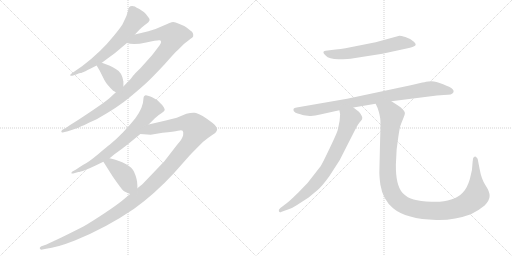
t = 0.00 s
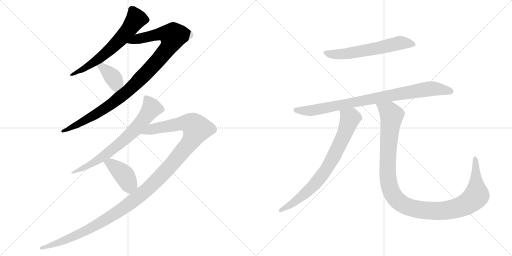
t = 1.81 s
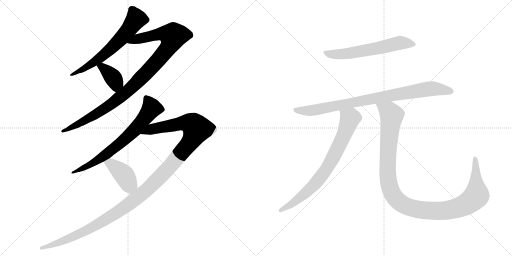
t = 3.62 s
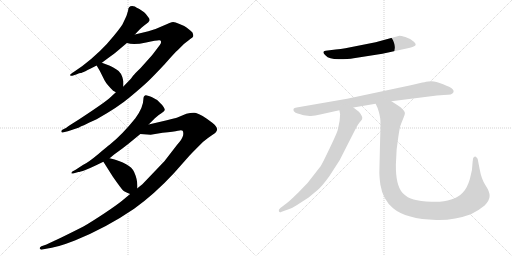
t = 5.43 s
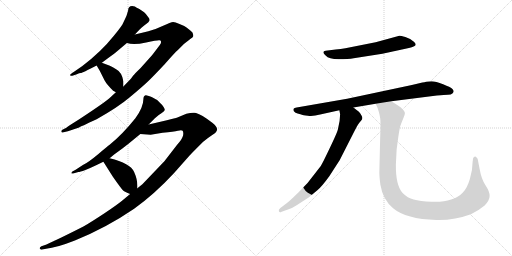
t = 7.24 s
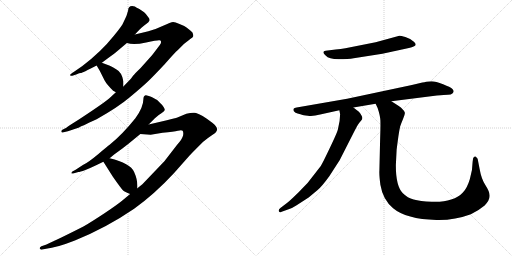
t = 9.05 s

The animated SVG that drew these frames (rendered in a browser with its animation timeline set to each time). Animation: 10 CSS @keyframes rules; one cycle of 9.04 s.

<svg version="1.1" viewBox="0 0 2048 1024" xmlns="http://www.w3.org/2000/svg">
  <g stroke="lightgray" stroke-dasharray="1,1" stroke-width="1" transform="scale(4, 4)">
    <line x1="0" y1="0" x2="256" y2="256"></line>
    <line x1="256" y1="0" x2="0" y2="256"></line>
    <line x1="128" y1="0" x2="128" y2="256"></line>
    <line x1="0" y1="128" x2="256" y2="128"></line>
    <line x1="256" y1="0" x2="512" y2="256"></line>
    <line x1="512" y1="0" x2="256" y2="256"></line>
    <line x1="384" y1="0" x2="384" y2="256"></line>
    <line x1="256" y1="128" x2="512" y2="128"></line>
  </g>
<g transform="scale(1, -1) translate(0, -850)">
   <style type="text/css">
    @keyframes keyframes0 {
      from {
       stroke: black;
       stroke-dashoffset: 644;
       stroke-width: 128;
       }
       68% {
       animation-timing-function: step-end;
       stroke: black;
       stroke-dashoffset: 0;
       stroke-width: 128;
       }
       to {
       stroke: black;
       stroke-width: 1024;
       }
       }
       #make-me-a-hanzi-animation-0 {
         animation: keyframes0 0.774089s both;
         animation-delay: 0.000000s;
         animation-timing-function: linear;
       }
    @keyframes keyframes1 {
      from {
       stroke: black;
       stroke-dashoffset: 1035;
       stroke-width: 128;
       }
       77% {
       animation-timing-function: step-end;
       stroke: black;
       stroke-dashoffset: 0;
       stroke-width: 128;
       }
       to {
       stroke: black;
       stroke-width: 1024;
       }
       }
       #make-me-a-hanzi-animation-1 {
         animation: keyframes1 1.092285s both;
         animation-delay: 0.774089s;
         animation-timing-function: linear;
       }
    @keyframes keyframes2 {
      from {
       stroke: black;
       stroke-dashoffset: 381;
       stroke-width: 128;
       }
       55% {
       animation-timing-function: step-end;
       stroke: black;
       stroke-dashoffset: 0;
       stroke-width: 128;
       }
       to {
       stroke: black;
       stroke-width: 1024;
       }
       }
       #make-me-a-hanzi-animation-2 {
         animation: keyframes2 0.560059s both;
         animation-delay: 1.866374s;
         animation-timing-function: linear;
       }
    @keyframes keyframes3 {
      from {
       stroke: black;
       stroke-dashoffset: 718;
       stroke-width: 128;
       }
       70% {
       animation-timing-function: step-end;
       stroke: black;
       stroke-dashoffset: 0;
       stroke-width: 128;
       }
       to {
       stroke: black;
       stroke-width: 1024;
       }
       }
       #make-me-a-hanzi-animation-3 {
         animation: keyframes3 0.834310s both;
         animation-delay: 2.426433s;
         animation-timing-function: linear;
       }
    @keyframes keyframes4 {
      from {
       stroke: black;
       stroke-dashoffset: 1291;
       stroke-width: 128;
       }
       81% {
       animation-timing-function: step-end;
       stroke: black;
       stroke-dashoffset: 0;
       stroke-width: 128;
       }
       to {
       stroke: black;
       stroke-width: 1024;
       }
       }
       #make-me-a-hanzi-animation-4 {
         animation: keyframes4 1.300618s both;
         animation-delay: 3.260743s;
         animation-timing-function: linear;
       }
    @keyframes keyframes5 {
      from {
       stroke: black;
       stroke-dashoffset: 411;
       stroke-width: 128;
       }
       57% {
       animation-timing-function: step-end;
       stroke: black;
       stroke-dashoffset: 0;
       stroke-width: 128;
       }
       to {
       stroke: black;
       stroke-width: 1024;
       }
       }
       #make-me-a-hanzi-animation-5 {
         animation: keyframes5 0.584473s both;
         animation-delay: 4.561361s;
         animation-timing-function: linear;
       }
    @keyframes keyframes6 {
      from {
       stroke: black;
       stroke-dashoffset: 612;
       stroke-width: 128;
       }
       67% {
       animation-timing-function: step-end;
       stroke: black;
       stroke-dashoffset: 0;
       stroke-width: 128;
       }
       to {
       stroke: black;
       stroke-width: 1024;
       }
       }
       #make-me-a-hanzi-animation-6 {
         animation: keyframes6 0.748047s both;
         animation-delay: 5.145834s;
         animation-timing-function: linear;
       }
    @keyframes keyframes7 {
      from {
       stroke: black;
       stroke-dashoffset: 885;
       stroke-width: 128;
       }
       74% {
       animation-timing-function: step-end;
       stroke: black;
       stroke-dashoffset: 0;
       stroke-width: 128;
       }
       to {
       stroke: black;
       stroke-width: 1024;
       }
       }
       #make-me-a-hanzi-animation-7 {
         animation: keyframes7 0.970215s both;
         animation-delay: 5.893881s;
         animation-timing-function: linear;
       }
    @keyframes keyframes8 {
      from {
       stroke: black;
       stroke-dashoffset: 774;
       stroke-width: 128;
       }
       72% {
       animation-timing-function: step-end;
       stroke: black;
       stroke-dashoffset: 0;
       stroke-width: 128;
       }
       to {
       stroke: black;
       stroke-width: 1024;
       }
       }
       #make-me-a-hanzi-animation-8 {
         animation: keyframes8 0.879883s both;
         animation-delay: 6.864096s;
         animation-timing-function: linear;
       }
    @keyframes keyframes9 {
      from {
       stroke: black;
       stroke-dashoffset: 1169;
       stroke-width: 128;
       }
       79% {
       animation-timing-function: step-end;
       stroke: black;
       stroke-dashoffset: 0;
       stroke-width: 128;
       }
       to {
       stroke: black;
       stroke-width: 1024;
       }
       }
       #make-me-a-hanzi-animation-9 {
         animation: keyframes9 1.201335s both;
         animation-delay: 7.743979s;
         animation-timing-function: linear;
       }
</style>
<path d="M 528.5 826.0 Q 512.5 826.0 512.5 808.0 Q 507.5 785.0 493.5 760.0 Q 489.5 748.0 455.5 707.0 Q 404.5 643.0 329.5 586.0 L 287.5 557.0 Q 279.5 552.0 280.5 549.0 Q 283.5 545.0 292.5 548.0 L 307.5 553.0 Q 317.5 558.0 323.0 558.0 Q 328.5 558.0 386.5 588.0 L 407.5 599.0 L 427.5 614.0 Q 456.5 635.0 468.5 645.0 L 507.5 678.0 L 539.5 712.0 L 557.5 731.0 Q 567.5 742.0 575.5 747.0 L 593.5 761.0 Q 593.5 762.0 595.5 764.0 Q 602.5 771.0 592.5 782.0 Q 582.5 797.0 576.5 801.0 L 557.5 814.0 Q 545.5 820.0 539.5 824.0 L 528.5 826.0 Z" fill="lightgray"></path> 
<path d="M 463.5 481.0 L 437.5 457.0 Q 421.5 443.0 369.5 408.0 Q 317.5 373.0 307.5 367.0 L 280.5 350.0 Q 270.5 344.0 265.5 339.0 L 249.5 331.0 Q 243.5 326.0 245.5 323.0 Q 246.5 319.0 250.5 320.0 L 271.5 325.0 L 313.5 339.0 Q 321.5 343.0 386.5 373.0 Q 473.5 422.0 521.5 463.0 Q 569.5 503.0 591.5 524.0 Q 612.5 544.0 659.5 594.0 Q 699.5 640.0 711.5 650.0 L 735.5 674.0 L 762.5 695.0 Q 771.5 701.0 772.5 704.0 Q 775.5 719.0 762.5 727.0 Q 757.5 731.0 747.5 739.0 Q 737.5 747.0 715.5 755.0 Q 701.5 762.0 692.5 762.0 Q 683.5 761.0 652.5 747.0 Q 621.5 732.0 593.5 725.0 L 539.5 712.0 C 510.5 705.0 477.5 683.0 507.5 678.0 Q 534.5 669.0 584.5 680.0 Q 633.5 691.0 638.5 689.0 Q 650.5 686.0 638.5 669.0 L 613.5 636.0 Q 607.5 628.0 562.5 578.0 Q 538.5 555.0 531.5 546.0 Q 524.5 536.0 522.5 534.0 L 493.5 504.0 L 463.5 481.0 Z" fill="lightgray"></path> 
<path d="M 386.5 588.0 L 399.5 566.0 L 418.5 528.0 Q 426.5 513.0 452.5 487.0 Q 458.5 484.0 463.5 481.0 C 489.5 466.0 493.5 474.0 493.5 504.0 L 493.5 525.0 L 492.5 527.0 Q 492.5 528.0 492.5 529.0 Q 486.5 561.0 464.5 573.0 Q 450.5 583.0 439.5 587.0 L 407.5 599.0 C 379.5 610.0 372.5 612.0 386.5 588.0 Z" fill="lightgray"></path> 
<path d="M 594.5 352.0 L 619.5 377.0 Q 633.5 391.0 645.5 397.5 Q 657.5 404.0 658.5 409.0 Q 660.5 412.0 655.0 421.5 Q 649.5 431.0 640.5 438.0 Q 629.5 451.0 619.5 455.0 L 606.5 462.0 Q 586.5 470.0 582.5 469.0 Q 573.5 467.0 573.5 453.0 Q 573.5 421.0 541.5 377.0 Q 488.5 311.0 438.5 271.0 Q 431.5 266.0 392.5 233.5 Q 353.5 201.0 331.5 190.0 L 302.5 171.0 L 289.5 164.0 Q 284.5 159.0 285.5 157.0 Q 287.5 155.0 292.5 156.0 L 313.5 162.0 Q 318.5 162.0 341.5 170.5 Q 364.5 179.0 384.5 189.0 L 413.5 203.0 L 438.5 217.0 L 456.5 232.0 Q 499.5 263.0 511.5 273.0 L 561.5 314.0 L 594.5 352.0 Z" fill="lightgray"></path> 
<path d="M 520.5 74.0 L 490.5 49.0 Q 474.5 35.0 419.5 -2.0 Q 363.5 -39.0 335.5 -55.0 Q 306.5 -70.0 247.5 -99.0 Q 188.5 -127.0 177.5 -131.0 L 165.5 -135.0 Q 155.5 -141.0 160.5 -146.0 Q 164.5 -150.0 169.5 -148.0 L 184.5 -145.0 Q 225.5 -141.0 299.5 -112.0 Q 425.5 -61.0 536.5 15.0 Q 617.5 73.0 695.5 157.0 L 757.5 227.0 Q 770.5 241.0 811.5 282.0 Q 833.5 300.0 850.5 311.0 Q 867.5 321.0 868.5 332.0 Q 868.5 343.0 850.5 358.0 Q 831.5 373.0 810.5 386.0 Q 789.5 398.0 777.5 399.0 Q 765.5 400.0 745.5 395.0 L 709.5 380.0 Q 701.5 377.0 667.5 369.0 L 594.5 352.0 C 565.5 345.0 531.5 316.0 561.5 314.0 L 602.5 311.0 L 650.5 319.0 Q 696.5 323.0 711.5 327.0 Q 726.5 331.0 730.5 327.0 Q 734.5 323.0 732.5 309.0 Q 729.5 294.0 708.5 271.0 L 657.5 205.0 L 569.5 113.0 L 549.5 97.0 L 520.5 74.0 Z" fill="lightgray"></path> 
<path d="M 413.5 203.0 L 451.5 143.0 Q 486.5 93.0 492.5 88.0 Q 498.5 83.0 520.5 74.0 C 548.5 62.0 549.5 67.0 549.5 97.0 L 549.5 108.0 Q 549.5 133.0 536.5 162.0 Q 521.5 197.0 438.5 217.0 C 409.5 224.0 398.5 227.0 413.5 203.0 Z" fill="lightgray"></path> 
<path d="M 1342.5 652.0 L 1302.5 647.0 Q 1284.5 644.0 1302.5 628.0 Q 1315.5 613.0 1354.5 613.0 Q 1393.5 613.0 1414.5 617.0 L 1529.5 635.0 L 1635.5 658.0 Q 1653.5 663.0 1656.5 665.0 Q 1669.5 671.0 1655.5 683.0 Q 1643.5 695.0 1621.5 702.0 Q 1600.5 708.0 1597.5 707.0 L 1502.5 681.0 L 1381.5 657.0 Q 1363.5 653.0 1342.5 652.0 Z" fill="lightgray"></path> 
<path d="M 1413.5 420.0 L 1502.5 435.0 L 1565.5 445.0 L 1747.5 468.0 Q 1778.5 471.0 1791.5 471.0 Q 1804.5 471.0 1809.5 476.0 Q 1815.5 481.0 1814.5 486.0 Q 1813.5 491.0 1807.5 496.0 Q 1802.5 501.0 1772.5 513.0 Q 1742.5 525.0 1726.5 525.0 Q 1711.5 525.0 1704.5 523.0 Q 1698.5 521.0 1689.5 520.0 L 1647.5 510.0 L 1388.5 455.0 L 1186.5 420.0 Q 1176.5 418.0 1174.5 415.0 Q 1172.5 411.0 1175.5 405.0 Q 1181.5 397.0 1190.5 396.0 Q 1199.5 394.0 1201.5 393.0 L 1207.5 391.0 Q 1211.5 389.0 1231.5 387.0 Q 1252.5 384.0 1280.5 392.0 L 1357.5 409.0 L 1413.5 420.0 Z" fill="lightgray"></path> 
<path d="M 1351.5 332.0 Q 1348.5 317.0 1294.5 207.0 Q 1285.5 185.0 1264.5 162.0 Q 1233.5 118.0 1194.5 81.0 Q 1155.5 43.0 1146.5 37.0 L 1121.5 18.0 Q 1112.5 11.0 1115.5 5.0 Q 1118.5 -2.0 1126.5 3.0 L 1154.5 13.0 Q 1168.5 17.0 1186.5 29.0 L 1234.5 60.0 L 1270.5 90.0 Q 1286.5 103.0 1316.5 144.0 L 1358.5 209.0 L 1416.5 323.0 Q 1428.5 347.0 1436.5 358.0 Q 1445.5 368.0 1448.5 373.0 Q 1450.5 382.0 1446.5 387.0 Q 1441.5 397.0 1435.5 403.0 L 1413.5 420.0 C 1389.5 438.0 1352.5 439.0 1357.5 409.0 L 1360.5 393.0 Q 1360.5 367.0 1351.5 332.0 Z" fill="lightgray"></path> 
<path d="M 1502.5 435.0 L 1510.5 418.0 Q 1520.5 388.0 1521.5 369.0 Q 1522.5 350.0 1520.5 293.0 L 1517.5 166.0 Q 1516.5 150.0 1521.5 111.0 Q 1531.5 51.0 1572.5 17.0 Q 1623.5 -26.0 1745.5 -30.0 Q 1816.5 -32.0 1883.5 -7.0 Q 1913.5 7.0 1938.5 28.0 Q 1958.5 49.0 1958.5 66.0 Q 1959.5 82.0 1942.5 108.0 Q 1925.5 133.0 1918.5 174.0 L 1910.5 215.0 Q 1906.5 219.0 1904.5 222.0 Q 1902.5 225.0 1897.5 223.0 Q 1893.5 220.0 1892.5 217.0 L 1890.5 203.0 Q 1890.5 171.0 1879.5 134.0 Q 1868.5 97.0 1851.5 80.0 Q 1835.5 62.0 1804.5 52.0 Q 1773.5 41.0 1726.5 43.0 Q 1679.5 45.0 1654.5 52.0 Q 1630.5 58.0 1610.5 78.0 Q 1582.5 108.0 1583.5 192.0 L 1586.5 251.0 Q 1595.5 322.0 1598.5 334.0 L 1600.5 344.0 Q 1604.5 356.0 1612.5 375.0 Q 1620.5 394.0 1619.5 399.0 Q 1615.5 412.0 1593.5 427.0 L 1565.5 445.0 C 1540.5 461.0 1490.5 463.0 1502.5 435.0 Z" fill="lightgray"></path> 
      <clipPath id="make-me-a-hanzi-clip-0">
      <path d="M 528.5 826.0 Q 512.5 826.0 512.5 808.0 Q 507.5 785.0 493.5 760.0 Q 489.5 748.0 455.5 707.0 Q 404.5 643.0 329.5 586.0 L 287.5 557.0 Q 279.5 552.0 280.5 549.0 Q 283.5 545.0 292.5 548.0 L 307.5 553.0 Q 317.5 558.0 323.0 558.0 Q 328.5 558.0 386.5 588.0 L 407.5 599.0 L 427.5 614.0 Q 456.5 635.0 468.5 645.0 L 507.5 678.0 L 539.5 712.0 L 557.5 731.0 Q 567.5 742.0 575.5 747.0 L 593.5 761.0 Q 593.5 762.0 595.5 764.0 Q 602.5 771.0 592.5 782.0 Q 582.5 797.0 576.5 801.0 L 557.5 814.0 Q 545.5 820.0 539.5 824.0 L 528.5 826.0 Z" fill="lightgray"></path>
      </clipPath>
      <path clip-path="url(#make-me-a-hanzi-clip-0)" d="M 586.5 772.0 L 544.5 774.0 L 501.5 715.0 L 433.5 646.0 L 369.5 595.0 L 286.5 551.0 " fill="none" id="make-me-a-hanzi-animation-0" stroke-dasharray="516 1032" stroke-linecap="round"></path>

      <clipPath id="make-me-a-hanzi-clip-1">
      <path d="M 463.5 481.0 L 437.5 457.0 Q 421.5 443.0 369.5 408.0 Q 317.5 373.0 307.5 367.0 L 280.5 350.0 Q 270.5 344.0 265.5 339.0 L 249.5 331.0 Q 243.5 326.0 245.5 323.0 Q 246.5 319.0 250.5 320.0 L 271.5 325.0 L 313.5 339.0 Q 321.5 343.0 386.5 373.0 Q 473.5 422.0 521.5 463.0 Q 569.5 503.0 591.5 524.0 Q 612.5 544.0 659.5 594.0 Q 699.5 640.0 711.5 650.0 L 735.5 674.0 L 762.5 695.0 Q 771.5 701.0 772.5 704.0 Q 775.5 719.0 762.5 727.0 Q 757.5 731.0 747.5 739.0 Q 737.5 747.0 715.5 755.0 Q 701.5 762.0 692.5 762.0 Q 683.5 761.0 652.5 747.0 Q 621.5 732.0 593.5 725.0 L 539.5 712.0 C 510.5 705.0 477.5 683.0 507.5 678.0 Q 534.5 669.0 584.5 680.0 Q 633.5 691.0 638.5 689.0 Q 650.5 686.0 638.5 669.0 L 613.5 636.0 Q 607.5 628.0 562.5 578.0 Q 538.5 555.0 531.5 546.0 Q 524.5 536.0 522.5 534.0 L 493.5 504.0 L 463.5 481.0 Z" fill="lightgray"></path>
      </clipPath>
      <path clip-path="url(#make-me-a-hanzi-clip-1)" d="M 514.5 682.0 L 638.5 714.0 L 692.5 706.0 L 686.5 683.0 L 657.5 639.0 L 513.5 487.0 L 399.5 403.0 L 289.5 341.0 L 249.5 325.0 " fill="none" id="make-me-a-hanzi-animation-1" stroke-dasharray="907 1814" stroke-linecap="round"></path>

      <clipPath id="make-me-a-hanzi-clip-2">
      <path d="M 386.5 588.0 L 399.5 566.0 L 418.5 528.0 Q 426.5 513.0 452.5 487.0 Q 458.5 484.0 463.5 481.0 C 489.5 466.0 493.5 474.0 493.5 504.0 L 493.5 525.0 L 492.5 527.0 Q 492.5 528.0 492.5 529.0 Q 486.5 561.0 464.5 573.0 Q 450.5 583.0 439.5 587.0 L 407.5 599.0 C 379.5 610.0 372.5 612.0 386.5 588.0 Z" fill="lightgray"></path>
      </clipPath>
      <path clip-path="url(#make-me-a-hanzi-clip-2)" d="M 394.5 585.0 L 410.5 580.0 L 455.5 535.0 L 463.5 519.0 L 462.5 492.0 " fill="none" id="make-me-a-hanzi-animation-2" stroke-dasharray="253 506" stroke-linecap="round"></path>

      <clipPath id="make-me-a-hanzi-clip-3">
      <path d="M 594.5 352.0 L 619.5 377.0 Q 633.5 391.0 645.5 397.5 Q 657.5 404.0 658.5 409.0 Q 660.5 412.0 655.0 421.5 Q 649.5 431.0 640.5 438.0 Q 629.5 451.0 619.5 455.0 L 606.5 462.0 Q 586.5 470.0 582.5 469.0 Q 573.5 467.0 573.5 453.0 Q 573.5 421.0 541.5 377.0 Q 488.5 311.0 438.5 271.0 Q 431.5 266.0 392.5 233.5 Q 353.5 201.0 331.5 190.0 L 302.5 171.0 L 289.5 164.0 Q 284.5 159.0 285.5 157.0 Q 287.5 155.0 292.5 156.0 L 313.5 162.0 Q 318.5 162.0 341.5 170.5 Q 364.5 179.0 384.5 189.0 L 413.5 203.0 L 438.5 217.0 L 456.5 232.0 Q 499.5 263.0 511.5 273.0 L 561.5 314.0 L 594.5 352.0 Z" fill="lightgray"></path>
      </clipPath>
      <path clip-path="url(#make-me-a-hanzi-clip-3)" d="M 584.5 459.0 L 606.5 418.0 L 539.5 331.0 L 422.5 231.0 L 359.5 190.0 L 289.5 159.0 " fill="none" id="make-me-a-hanzi-animation-3" stroke-dasharray="590 1180" stroke-linecap="round"></path>

      <clipPath id="make-me-a-hanzi-clip-4">
      <path d="M 520.5 74.0 L 490.5 49.0 Q 474.5 35.0 419.5 -2.0 Q 363.5 -39.0 335.5 -55.0 Q 306.5 -70.0 247.5 -99.0 Q 188.5 -127.0 177.5 -131.0 L 165.5 -135.0 Q 155.5 -141.0 160.5 -146.0 Q 164.5 -150.0 169.5 -148.0 L 184.5 -145.0 Q 225.5 -141.0 299.5 -112.0 Q 425.5 -61.0 536.5 15.0 Q 617.5 73.0 695.5 157.0 L 757.5 227.0 Q 770.5 241.0 811.5 282.0 Q 833.5 300.0 850.5 311.0 Q 867.5 321.0 868.5 332.0 Q 868.5 343.0 850.5 358.0 Q 831.5 373.0 810.5 386.0 Q 789.5 398.0 777.5 399.0 Q 765.5 400.0 745.5 395.0 L 709.5 380.0 Q 701.5 377.0 667.5 369.0 L 594.5 352.0 C 565.5 345.0 531.5 316.0 561.5 314.0 L 602.5 311.0 L 650.5 319.0 Q 696.5 323.0 711.5 327.0 Q 726.5 331.0 730.5 327.0 Q 734.5 323.0 732.5 309.0 Q 729.5 294.0 708.5 271.0 L 657.5 205.0 L 569.5 113.0 L 549.5 97.0 L 520.5 74.0 Z" fill="lightgray"></path>
      </clipPath>
      <path clip-path="url(#make-me-a-hanzi-clip-4)" d="M 568.5 316.0 L 606.5 334.0 L 726.5 357.0 L 768.5 353.0 L 787.5 334.0 L 753.5 272.0 L 668.5 171.0 L 548.5 59.0 L 464.5 -2.0 L 343.5 -73.0 L 237.5 -120.0 L 166.5 -142.0 " fill="none" id="make-me-a-hanzi-animation-4" stroke-dasharray="1163 2326" stroke-linecap="round"></path>

      <clipPath id="make-me-a-hanzi-clip-5">
      <path d="M 413.5 203.0 L 451.5 143.0 Q 486.5 93.0 492.5 88.0 Q 498.5 83.0 520.5 74.0 C 548.5 62.0 549.5 67.0 549.5 97.0 L 549.5 108.0 Q 549.5 133.0 536.5 162.0 Q 521.5 197.0 438.5 217.0 C 409.5 224.0 398.5 227.0 413.5 203.0 Z" fill="lightgray"></path>
      </clipPath>
      <path clip-path="url(#make-me-a-hanzi-clip-5)" d="M 423.5 201.0 L 443.5 195.0 L 471.5 173.0 L 494.5 152.0 L 513.5 117.0 L 537.5 103.0 " fill="none" id="make-me-a-hanzi-animation-5" stroke-dasharray="283 566" stroke-linecap="round"></path>

      <clipPath id="make-me-a-hanzi-clip-6">
      <path d="M 1342.5 652.0 L 1302.5 647.0 Q 1284.5 644.0 1302.5 628.0 Q 1315.5 613.0 1354.5 613.0 Q 1393.5 613.0 1414.5 617.0 L 1529.5 635.0 L 1635.5 658.0 Q 1653.5 663.0 1656.5 665.0 Q 1669.5 671.0 1655.5 683.0 Q 1643.5 695.0 1621.5 702.0 Q 1600.5 708.0 1597.5 707.0 L 1502.5 681.0 L 1381.5 657.0 Q 1363.5 653.0 1342.5 652.0 Z" fill="lightgray"></path>
      </clipPath>
      <path clip-path="url(#make-me-a-hanzi-clip-6)" d="M 1302.5 638.0 L 1363.5 633.0 L 1475.5 650.0 L 1597.5 679.0 L 1653.5 674.0 " fill="none" id="make-me-a-hanzi-animation-6" stroke-dasharray="484 968" stroke-linecap="round"></path>

      <clipPath id="make-me-a-hanzi-clip-7">
      <path d="M 1413.5 420.0 L 1502.5 435.0 L 1565.5 445.0 L 1747.5 468.0 Q 1778.5 471.0 1791.5 471.0 Q 1804.5 471.0 1809.5 476.0 Q 1815.5 481.0 1814.5 486.0 Q 1813.5 491.0 1807.5 496.0 Q 1802.5 501.0 1772.5 513.0 Q 1742.5 525.0 1726.5 525.0 Q 1711.5 525.0 1704.5 523.0 Q 1698.5 521.0 1689.5 520.0 L 1647.5 510.0 L 1388.5 455.0 L 1186.5 420.0 Q 1176.5 418.0 1174.5 415.0 Q 1172.5 411.0 1175.5 405.0 Q 1181.5 397.0 1190.5 396.0 Q 1199.5 394.0 1201.5 393.0 L 1207.5 391.0 Q 1211.5 389.0 1231.5 387.0 Q 1252.5 384.0 1280.5 392.0 L 1357.5 409.0 L 1413.5 420.0 Z" fill="lightgray"></path>
      </clipPath>
      <path clip-path="url(#make-me-a-hanzi-clip-7)" d="M 1183.5 411.0 L 1257.5 409.0 L 1702.5 493.0 L 1729.5 496.0 L 1803.5 485.0 " fill="none" id="make-me-a-hanzi-animation-7" stroke-dasharray="757 1514" stroke-linecap="round"></path>

      <clipPath id="make-me-a-hanzi-clip-8">
      <path d="M 1351.5 332.0 Q 1348.5 317.0 1294.5 207.0 Q 1285.5 185.0 1264.5 162.0 Q 1233.5 118.0 1194.5 81.0 Q 1155.5 43.0 1146.5 37.0 L 1121.5 18.0 Q 1112.5 11.0 1115.5 5.0 Q 1118.5 -2.0 1126.5 3.0 L 1154.5 13.0 Q 1168.5 17.0 1186.5 29.0 L 1234.5 60.0 L 1270.5 90.0 Q 1286.5 103.0 1316.5 144.0 L 1358.5 209.0 L 1416.5 323.0 Q 1428.5 347.0 1436.5 358.0 Q 1445.5 368.0 1448.5 373.0 Q 1450.5 382.0 1446.5 387.0 Q 1441.5 397.0 1435.5 403.0 L 1413.5 420.0 C 1389.5 438.0 1352.5 439.0 1357.5 409.0 L 1360.5 393.0 Q 1360.5 367.0 1351.5 332.0 Z" fill="lightgray"></path>
      </clipPath>
      <path clip-path="url(#make-me-a-hanzi-clip-8)" d="M 1365.5 406.0 L 1400.5 376.0 L 1372.5 301.0 L 1315.5 190.0 L 1249.5 103.0 L 1172.5 38.0 L 1122.5 10.0 " fill="none" id="make-me-a-hanzi-animation-8" stroke-dasharray="646 1292" stroke-linecap="round"></path>

      <clipPath id="make-me-a-hanzi-clip-9">
      <path d="M 1502.5 435.0 L 1510.5 418.0 Q 1520.5 388.0 1521.5 369.0 Q 1522.5 350.0 1520.5 293.0 L 1517.5 166.0 Q 1516.5 150.0 1521.5 111.0 Q 1531.5 51.0 1572.5 17.0 Q 1623.5 -26.0 1745.5 -30.0 Q 1816.5 -32.0 1883.5 -7.0 Q 1913.5 7.0 1938.5 28.0 Q 1958.5 49.0 1958.5 66.0 Q 1959.5 82.0 1942.5 108.0 Q 1925.5 133.0 1918.5 174.0 L 1910.5 215.0 Q 1906.5 219.0 1904.5 222.0 Q 1902.5 225.0 1897.5 223.0 Q 1893.5 220.0 1892.5 217.0 L 1890.5 203.0 Q 1890.5 171.0 1879.5 134.0 Q 1868.5 97.0 1851.5 80.0 Q 1835.5 62.0 1804.5 52.0 Q 1773.5 41.0 1726.5 43.0 Q 1679.5 45.0 1654.5 52.0 Q 1630.5 58.0 1610.5 78.0 Q 1582.5 108.0 1583.5 192.0 L 1586.5 251.0 Q 1595.5 322.0 1598.5 334.0 L 1600.5 344.0 Q 1604.5 356.0 1612.5 375.0 Q 1620.5 394.0 1619.5 399.0 Q 1615.5 412.0 1593.5 427.0 L 1565.5 445.0 C 1540.5 461.0 1490.5 463.0 1502.5 435.0 Z" fill="lightgray"></path>
      </clipPath>
      <path clip-path="url(#make-me-a-hanzi-clip-9)" d="M 1510.5 434.0 L 1557.5 402.0 L 1566.5 387.0 L 1552.5 253.0 L 1550.5 152.0 L 1564.5 85.0 L 1582.5 56.0 L 1613.5 31.0 L 1670.5 12.0 L 1737.5 6.0 L 1809.5 13.0 L 1869.5 36.0 L 1906.5 70.0 L 1900.5 216.0 " fill="none" id="make-me-a-hanzi-animation-9" stroke-dasharray="1041 2082" stroke-linecap="round"></path>

</g>
</svg>
